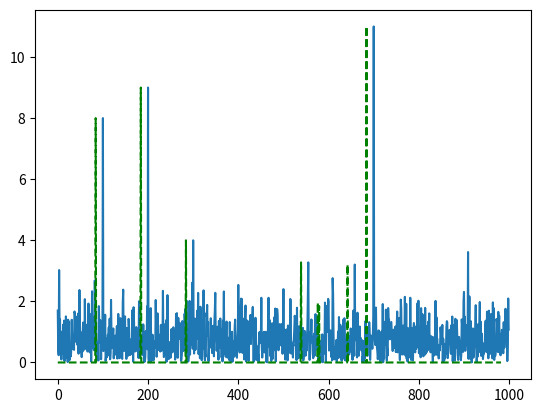
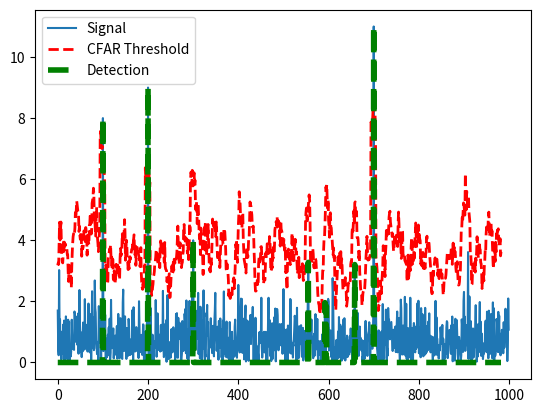

Here is the Python script that generated these plots, in order:
import numpy as np
import matplotlib.pyplot as plt

# Data_points
Ns = 1000

# Generate random noise
s = np.abs(np.random.randn(Ns, 1))

idx_list=[100, 200, 300, 700]
val_list=[8, 9, 4, 11]
# Targets location. Assigning bin 100, 200, 300 and 700 as Targets with the amplitudes of 8, 9, 4, 11.
for i in range(len(idx_list)):
    s[idx_list[i]] = val_list[i]


# plot the output
plt.plot(s)

# TODO: Apply CFAR to detect the targets by filtering the noise.

# 1. Define the following:
# 1a. Training Cells
# 1b. Guard Cells
T = 12  # number of training cell
G = 4  # number of guard cell

# Offset : Adding room above noise threshold for desired SNR
offset = 5

# Vector to hold threshold values
threshold_cfar = []

# Vector to hold final signal after thresholding
signal_cfar = []

# 2. Slide window across the signal length
for i in range(Ns - (G + T + 1)):

    # 2. - 5. Determine the noise threshold by measuring it within the training cells
    # compute noise of training cell
    noise_level = np.sum(s[i:i + T - 1])
    threshold = (noise_level / T) * offset
    threshold_cfar.append(threshold)

    # 6. Measuring the signal within the CUT
    signal = float(s[i + T + G])

    if signal < threshold:
        signal = 0

    # 8. Filter the signal above the threshold
    signal_cfar.append(signal)
print(signal_cfar)
# plot the filtered signal
plt.plot(signal_cfar, 'g--')

# plot original sig, threshold and filtered signal within the same figure.
plt.figure()
plt.plot(s)
plt.plot(np.roll(threshold_cfar, G), 'r--', linewidth=2)
plt.plot(np.roll(signal_cfar, (T + G)), 'g--', linewidth=4)
plt.legend(['Signal', 'CFAR Threshold', 'Detection'])
plt.show()
